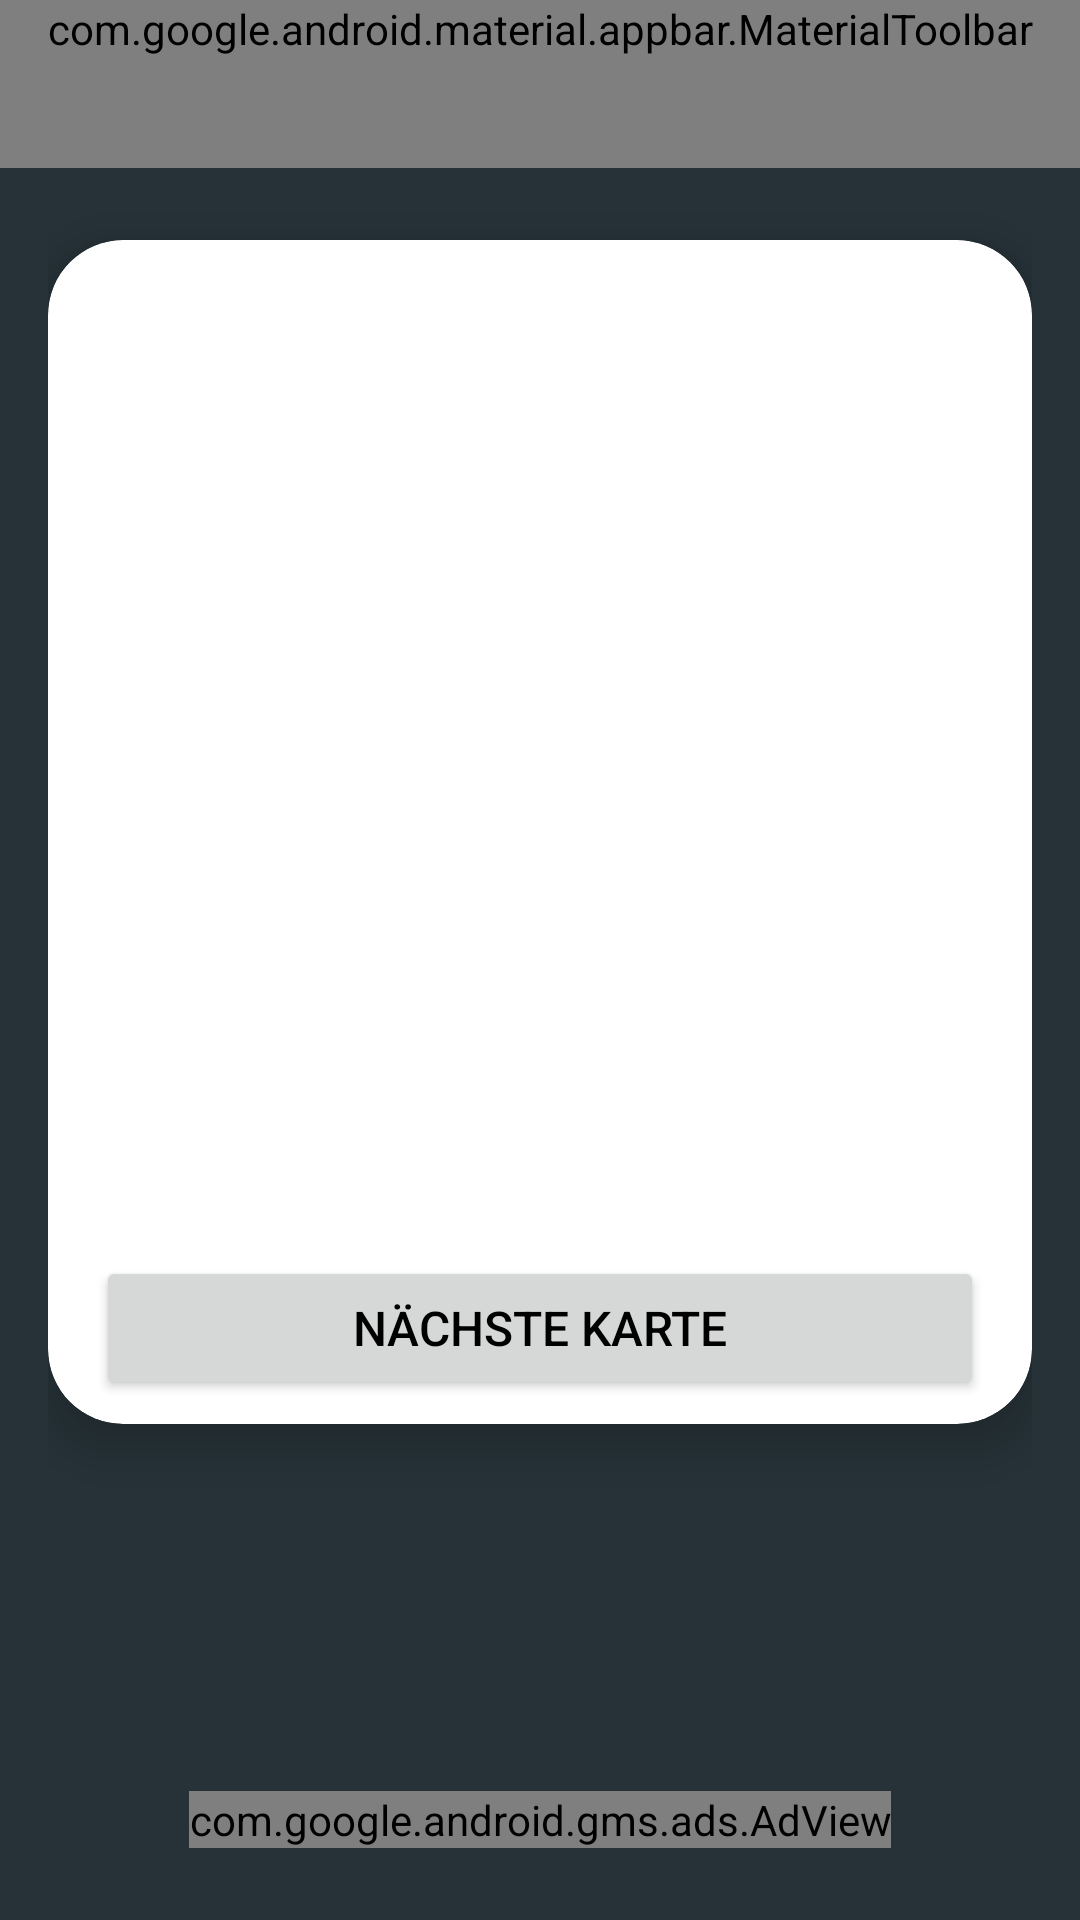

Reconstruct the res/layout file that produces this screen, plus the resources it refers to.
<!-- AndroidManifest.xml: application theme Theme.Trinkspielplatz -->
<!-- res/layout/activity_kingscup.xml -->
<?xml version="1.0" encoding="utf-8"?>
<androidx.constraintlayout.widget.ConstraintLayout xmlns:android="http://schemas.android.com/apk/res/android"
    xmlns:app="http://schemas.android.com/apk/res-auto"
    xmlns:tools="http://schemas.android.com/tools"
    android:layout_width="match_parent"
    android:layout_height="match_parent"
    xmlns:ads="http://schemas.android.com/apk/res-auto"
    android:background="@color/bluegray_900"
    tools:context=".MainActivity">

    <com.google.android.material.appbar.MaterialToolbar
        android:id="@+id/toolbar"
        android:layout_width="match_parent"
        android:layout_height="wrap_content"
        android:background="?attr/colorPrimary"
        android:minHeight="?attr/actionBarSize"
        android:theme="?attr/actionBarTheme"
        app:layout_constraintEnd_toEndOf="parent"
        app:layout_constraintStart_toStartOf="parent"
        app:layout_constraintTop_toTopOf="parent"
        app:menu="@menu/main_menu"
        app:navigationIcon="@drawable/ic_baseline_dehaze_24"
        app:title="@string/app_name"
        app:titleTextColor="@color/black" />

    <LinearLayout
        android:id="@+id/linearLayout"
        android:layout_width="0dp"
        android:layout_height="0dp"
        android:layout_marginStart="16dp"
        android:layout_marginEnd="16dp"
        android:layout_marginBottom="16dp"
        android:orientation="vertical"
        app:layout_constraintBottom_toTopOf="@+id/adView"
        app:layout_constraintEnd_toEndOf="parent"
        app:layout_constraintHorizontal_bias="1.0"
        app:layout_constraintStart_toStartOf="parent"
        app:layout_constraintTop_toBottomOf="@+id/toolbar">

        <androidx.cardview.widget.CardView
            android:layout_width="match_parent"
            android:layout_height="wrap_content"
            android:layout_marginLeft="0dp"
            android:layout_marginTop="24dp"
            android:layout_marginRight="0dp"
            app:cardCornerRadius="25dp"
            app:cardElevation="10dp"
            app:layout_column="0"
            app:layout_gravity="center|top"
            app:layout_row="1">

            <LinearLayout
                android:layout_width="match_parent"
                android:layout_height="match_parent"
                android:orientation="vertical">

                <TextView
                    android:id="@+id/textViewKingsCup1"
                    android:layout_width="match_parent"
                    android:layout_height="wrap_content"
                    android:layout_marginVertical="8dp"
                    android:gravity="center"
                    android:textColor="@color/black"
                    android:textSize="20sp" />

                <ImageView
                    android:id="@+id/imageView"
                    android:layout_width="match_parent"
                    android:layout_height="180dp"
                    android:layout_marginVertical="16dp"
                    android:contentDescription="@string/karte"
                    android:src="@drawable/herz2" />

                <TextView
                    android:id="@+id/textViewKingsCup2"
                    android:layout_width="match_parent"
                    android:layout_height="wrap_content"
                    android:layout_marginVertical="8dp"
                    android:layout_marginLeft="16dp"
                    android:layout_marginRight="16dp"
                    android:gravity="center"
                    android:lines="3"
                    android:minLines="3"
                    android:singleLine="false"
                    android:textColor="@color/black"
                    android:textSize="16sp" />

                <Button
                    android:id="@+id/saveSpielerPferderennenButton"
                    android:layout_width="match_parent"
                    android:layout_height="0dp"
                    android:layout_marginLeft="16dp"
                    android:layout_marginTop="8dp"
                    android:layout_marginRight="16dp"
                    android:layout_marginBottom="8dp"
                    android:layout_weight="1"
                    android:gravity="center"
                    android:paddingTop="12dp"
                    android:paddingBottom="12dp"
                    android:text="@string/naechste_karte"
                    android:textColor="@color/black"
                    android:textSize="16sp"
                    app:cornerRadius="15dp"
                    app:iconGravity="textStart" />

            </LinearLayout>

        </androidx.cardview.widget.CardView>

    </LinearLayout>

    <com.google.android.gms.ads.AdView
        android:id="@+id/adView"
        android:layout_width="wrap_content"
        android:layout_height="wrap_content"
        android:layout_alignParentBottom="true"
        android:layout_centerHorizontal="true"
        android:layout_marginBottom="24dp"
        app:adSize="LARGE_BANNER"
        app:adUnitId="ca-app-pub-5545282755961898/8024751131"
        app:layout_constraintBottom_toBottomOf="parent"
        app:layout_constraintEnd_toEndOf="parent"
        app:layout_constraintStart_toStartOf="parent"
        tools:ignore="MissingConstraints"></com.google.android.gms.ads.AdView>

</androidx.constraintlayout.widget.ConstraintLayout>
<!-- resources referenced by this layout -->
<resources>
  <color name="black">#FF000000</color>
  <color name="bluegray_900">#263238</color>
  <!-- drawable ic_baseline_dehaze_24 (drawable) -->
  <?xml version="1.0" encoding="utf-8"?>
  <vector android:height="24dp" android:tint="#000000"
      android:viewportHeight="24" android:viewportWidth="24"
      android:width="24dp" xmlns:android="http://schemas.android.com/apk/res/android">
      <path android:fillColor="@android:color/black" android:pathData="M2,15.5v2h20v-2L2,15.5zM2,10.5v2h20v-2L2,10.5zM2,5.5v2h20v-2L2,5.5z"/>
  </vector>
  <string name="app_name">Trinkspielplatz</string>
  <string name="karte">Karte</string>
  <string name="naechste_karte">Nächste Karte</string>
  <style name="Theme.Trinkspielplatz" parent="Theme.MaterialComponents.DayNight.NoActionBar">
          
          <item name="colorPrimary">@color/teal_200</item>
          <item name="colorPrimaryVariant">@color/black</item>
          <item name="colorOnPrimary">@color/black</item>
          
          <item name="colorSecondary">@color/teal_200</item>
          <item name="colorSecondaryVariant">@color/teal_700</item>
          <item name="colorOnSecondary">@color/black</item>
          
          <item name="android:statusBarColor" tools:targetApi="l">?attr/colorPrimaryVariant</item>
          
          <item name="colorControlNormal">@android:color/black</item>
      </style>
  <color name="teal_200">#80CBC4</color>
  <color name="teal_700">#00796B</color>
</resources>
